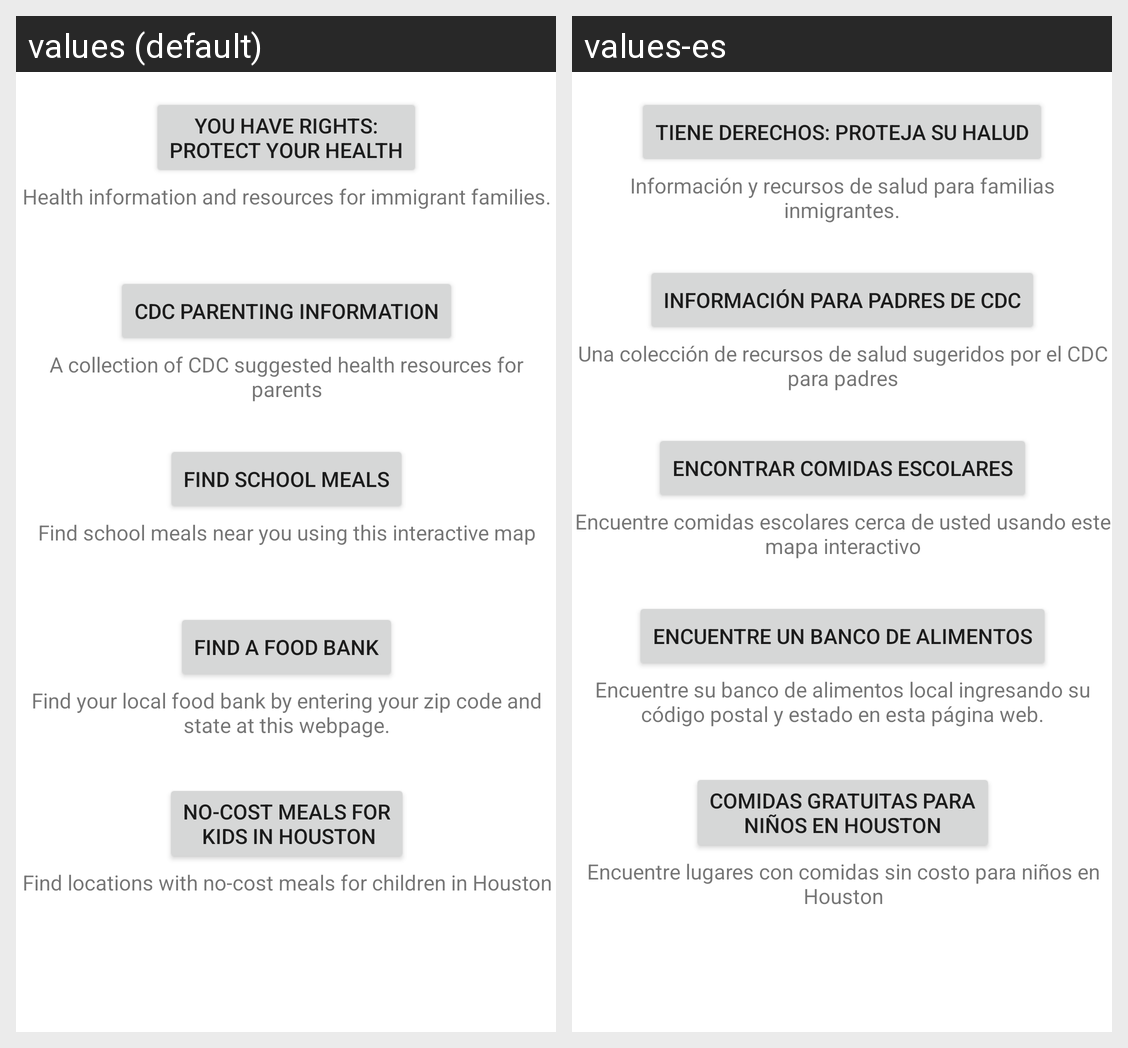

This grid shows one Android layout under two languages. Give, for every string resource on the screen, its name, the default text and each shown locale's text.
Android screen res/layout/fragment_health_nutrition.xml rendered under 2 locales, left to right: values (default), values-es. Device: Nexus 5 (rendered at 1080×1920; each locale shown at half size, 540×960, under a caption strip naming it); theme AppTheme.
Strings drawn on this screen, with the default value and each locale's value (text and hints the layout hard-codes, and strings that could not be matched under every locale, appear in the picture but are not listed):

nutrition_button1_desc
  values: Find your local food bank by entering your zip code and state at this webpage.
  values-es: Encuentre su banco de alimentos local ingresando su código postal y estado en esta página web.

nutrition_button1_label
  values: Find a Food Bank
  values-es: Encuentre un banco de alimentos

nutrition_button2_label
  values: Find School Meals
  values-es: Encontrar comidas escolares

health_button1_label
  values: You have rights:
      Protect your Health
  values-es: Tiene Derechos: Proteja su Halud

health_button2_label
  values: CDC Parenting Information
  values-es: Información para padres de CDC

health_button1_desc
  values: Health information and resources for immigrant families.
  values-es: Información y recursos de salud para familias inmigrantes.

health_button2_desc
  values: A collection of CDC suggested health resources for parents
  values-es: Una colección de recursos de salud sugeridos por el CDC para padres

nutrition_button2_desc
  values: Find school meals near you using this interactive map
  values-es: Encuentre comidas escolares cerca de usted usando este mapa interactivo

nutrition_button3_label
  values: No-Cost Meals for
       Kids in Houston
  values-es: Comidas gratuitas para
      niños en Houston

nutrition_button3_desc
  values: Find locations with no-cost meals for children in Houston
  values-es: Encuentre lugares con comidas sin costo para niños en Houston
